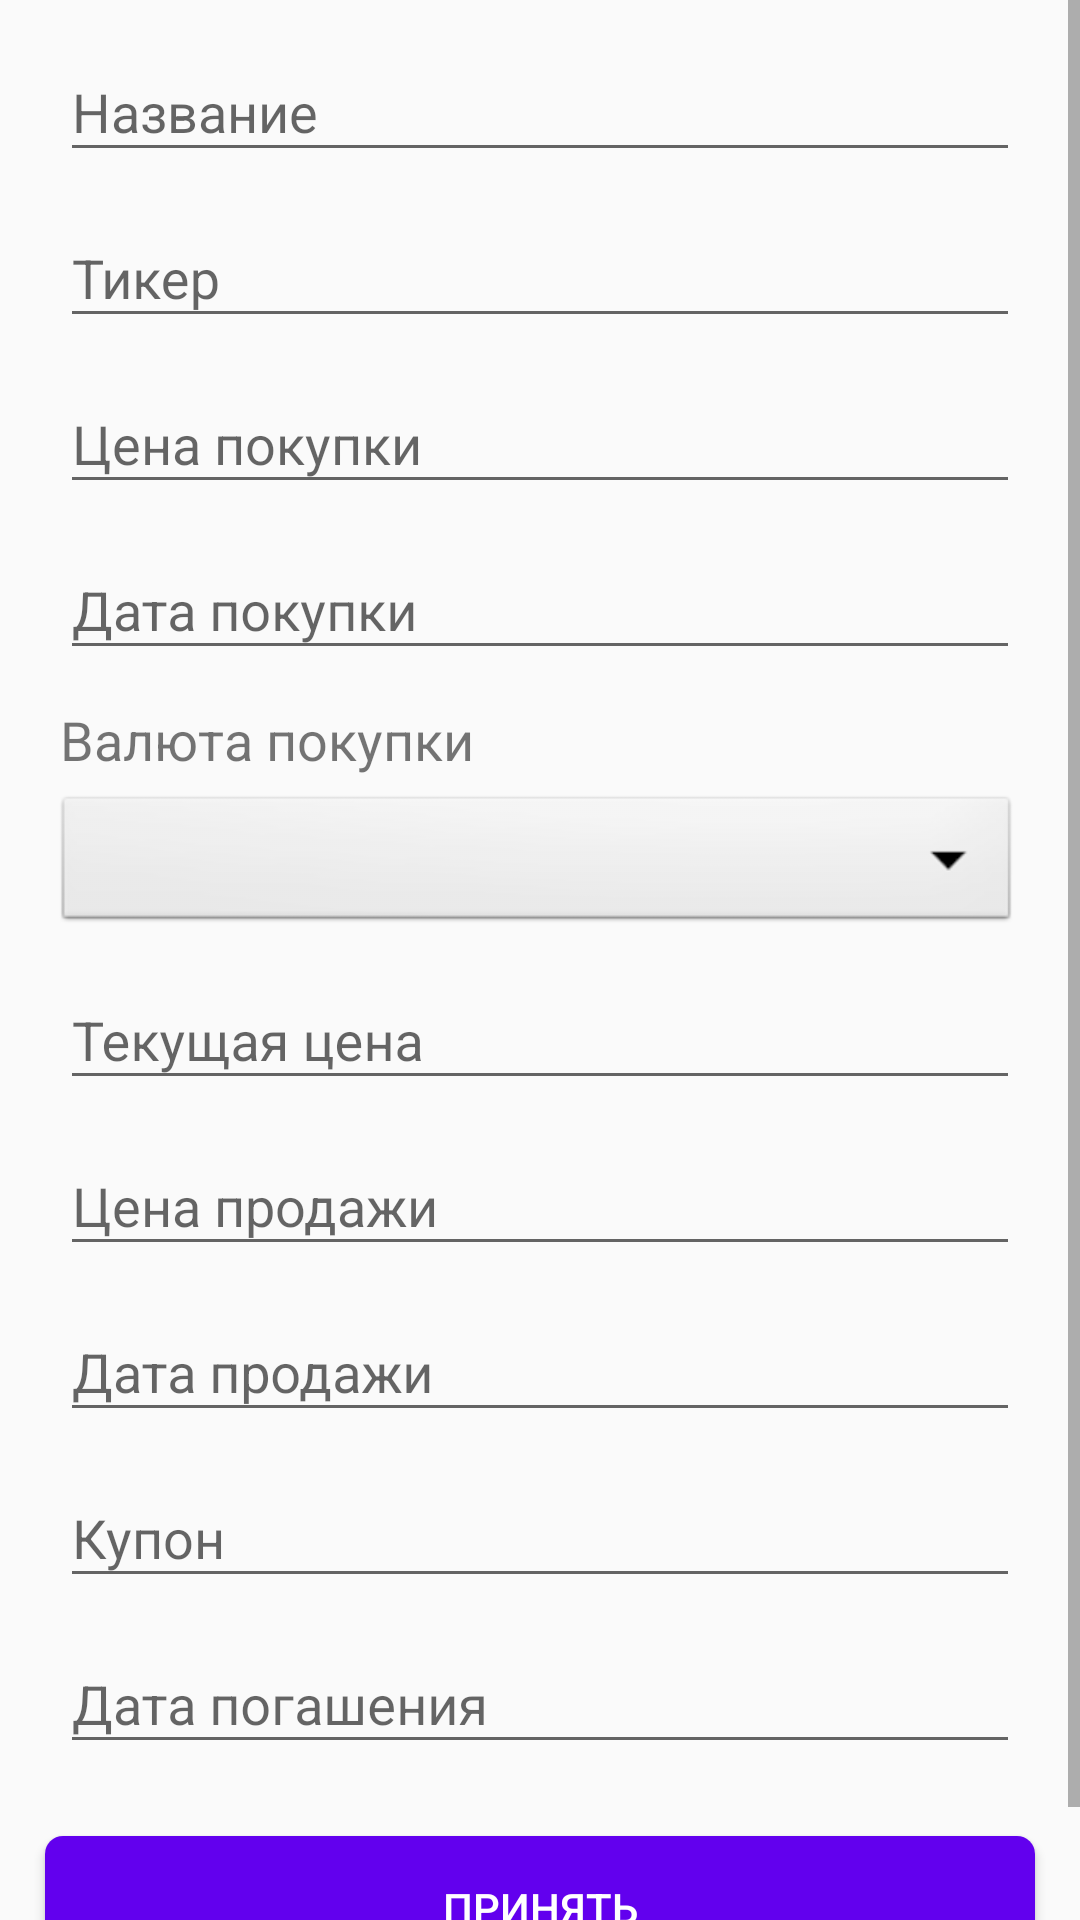

Here is an Android app screen rendered from its layout file. Give the layout XML and the strings, colors and styles it references.
<!-- AndroidManifest.xml: application theme NoActionBarTheme -->
<!-- res/layout/bond_add_fragment.xml -->
<?xml version="1.0" encoding="utf-8"?>
<ScrollView xmlns:android="http://schemas.android.com/apk/res/android"
    android:layout_width="match_parent"
    android:layout_height="match_parent"
    android:orientation="vertical">

    <LinearLayout
        android:layout_width="match_parent"
        android:layout_height="match_parent"
        android:orientation="vertical">

        <include
            android:id="@+id/add_fragment_template"
            layout="@layout/asset_add_fragment_template" />

        <com.google.android.material.textfield.TextInputLayout
            android:layout_width="match_parent"
            android:layout_height="wrap_content"
            android:layout_marginLeft="20dp"
            android:layout_marginTop="2dp"
            android:layout_marginRight="20dp"
            android:layout_marginBottom="1dp">

            <EditText
                android:id="@+id/bond_coupon_rate"
                android:layout_width="match_parent"
                android:layout_height="wrap_content"
                android:hint="Купон" />
        </com.google.android.material.textfield.TextInputLayout>

        <com.google.android.material.textfield.TextInputLayout
            android:layout_width="match_parent"
            android:layout_height="wrap_content"
            android:layout_marginLeft="20dp"
            android:layout_marginTop="2dp"
            android:layout_marginRight="20dp"
            android:layout_marginBottom="24dp">

            <EditText
                android:id="@+id/bond_maturity_date"
                android:layout_width="match_parent"
                android:layout_height="wrap_content"
                android:hint="Дата погашения" />
        </com.google.android.material.textfield.TextInputLayout>

        <Button
            android:id="@+id/accept_changes_button"
            style="@style/style_btn"
            android:layout_width="match_parent"
            android:layout_height="wrap_content"
            android:layout_gravity="bottom"
            android:layout_marginLeft="15dp"
            android:layout_marginRight="15dp"
            android:layout_marginBottom="20dp"
            android:text="Принять" />
    </LinearLayout>
</ScrollView>
<!-- res/layout/asset_add_fragment_template.xml (included above) -->
<?xml version="1.0" encoding="utf-8"?>
<LinearLayout xmlns:android="http://schemas.android.com/apk/res/android"
    android:orientation="vertical"
    android:layout_width="match_parent"
    android:layout_height="wrap_content">

    <com.google.android.material.textfield.TextInputLayout
        android:layout_width="match_parent"
        android:layout_height="wrap_content"
        android:layout_marginLeft="20dp"
        android:layout_marginTop="5dp"
        android:layout_marginRight="20dp"
        android:layout_marginBottom="1dp">

        <EditText
            android:id="@+id/add_name"
            android:layout_width="match_parent"
            android:layout_height="wrap_content"
            android:hint="Название" />
    </com.google.android.material.textfield.TextInputLayout>

    <com.google.android.material.textfield.TextInputLayout
        android:layout_width="match_parent"
        android:layout_height="wrap_content"
        android:layout_marginLeft="20dp"
        android:layout_marginTop="2dp"
        android:layout_marginRight="20dp"
        android:layout_marginBottom="1dp">

        <EditText
            android:id="@+id/add_ticker"
            android:layout_width="match_parent"
            android:layout_height="wrap_content"
            android:hint="Тикер" />
    </com.google.android.material.textfield.TextInputLayout>

    <com.google.android.material.textfield.TextInputLayout
        android:layout_width="match_parent"
        android:layout_height="wrap_content"
        android:layout_marginLeft="20dp"
        android:layout_marginTop="2dp"
        android:layout_marginRight="20dp"
        android:layout_marginBottom="1dp">

        <EditText
            android:id="@+id/add_buy_price"
            android:layout_width="match_parent"
            android:layout_height="wrap_content"
            android:hint="Цена покупки" />
    </com.google.android.material.textfield.TextInputLayout>

    <com.google.android.material.textfield.TextInputLayout
        android:layout_width="match_parent"
        android:layout_height="wrap_content"
        android:layout_marginLeft="20dp"
        android:layout_marginTop="2dp"
        android:layout_marginRight="20dp"
        android:layout_marginBottom="1dp">

        <EditText
            android:id="@+id/add_buy_date"
            android:layout_width="match_parent"
            android:layout_height="wrap_content"
            android:hint="Дата покупки" />
    </com.google.android.material.textfield.TextInputLayout>

    <TextView
        android:layout_width="wrap_content"
        android:layout_height="wrap_content"
        android:layout_gravity="start"
        android:layout_marginLeft="20dp"
        android:layout_marginTop="10dp"
        android:layout_marginRight="20dp"
        android:text="Валюта покупки"
        android:textSize="18sp" />

    <Spinner
        android:id="@+id/add_currency_spinner"
        android:layout_width="match_parent"
        android:layout_height="wrap_content"
        android:layout_marginStart="18dp"
        android:layout_marginTop="5dp"
        android:layout_marginEnd="20dp"
        android:background="@android:drawable/btn_dropdown"
        android:spinnerMode="dropdown" />

    <com.google.android.material.textfield.TextInputLayout
        android:layout_width="match_parent"
        android:layout_height="wrap_content"
        android:layout_marginLeft="20dp"
        android:layout_marginTop="2dp"
        android:layout_marginRight="20dp"
        android:layout_marginBottom="1dp">

        <EditText
            android:id="@+id/add_current_price"
            android:layout_width="match_parent"
            android:layout_height="wrap_content"
            android:hint="Текущая цена" />
    </com.google.android.material.textfield.TextInputLayout>

    <com.google.android.material.textfield.TextInputLayout
        android:layout_width="match_parent"
        android:layout_height="wrap_content"
        android:layout_marginLeft="20dp"
        android:layout_marginTop="2dp"
        android:layout_marginRight="20dp"
        android:layout_marginBottom="1dp">

        <EditText
            android:id="@+id/add_sell_price"
            android:layout_width="match_parent"
            android:layout_height="wrap_content"
            android:hint="Цена продажи" />
    </com.google.android.material.textfield.TextInputLayout>

    <com.google.android.material.textfield.TextInputLayout
        android:layout_width="match_parent"
        android:layout_height="wrap_content"
        android:layout_marginLeft="20dp"
        android:layout_marginTop="2dp"
        android:layout_marginRight="20dp"
        android:layout_marginBottom="1dp">

        <EditText
            android:id="@+id/add_sell_date_price"
            android:layout_width="match_parent"
            android:layout_height="wrap_content"
            android:hint="Дата продажи" />
    </com.google.android.material.textfield.TextInputLayout>
</LinearLayout>
<!-- resources referenced by this layout -->
<resources>
  <style name="style_btn" parent="Widget.AppCompat.Button">
          <item name="android:background">@drawable/btn_selector</item>
          <item name="android:textColor">@android:color/white</item>
      </style>
  <style name="NoActionBarTheme" parent="Theme.AppCompat.Light.NoActionBar" />
  <!-- drawable btn_selector (drawable) -->
  <?xml version="1.0" encoding="utf-8"?>
  <selector xmlns:android="http://schemas.android.com/apk/res/android">
      <item android:drawable="@drawable/btn_disable" android:state_enabled="false"/>
      <item android:drawable="@drawable/btn_primary" android:state_enabled="true"/>
      <item android:drawable="@drawable/btn_primary" android:state_pressed="false"/>
      <item android:drawable="@drawable/btn_pressed" android:state_pressed="true"/>
  </selector>
  <!-- drawable btn_disable (drawable) -->
  <?xml version="1.0" encoding="utf-8"?>
  <shape xmlns:android="http://schemas.android.com/apk/res/android">
      <solid android:color="#808080" />
      <corners android:radius="6dp" />
  </shape>
  <!-- drawable btn_primary (drawable) -->
  <?xml version="1.0" encoding="utf-8"?>
  <shape xmlns:android="http://schemas.android.com/apk/res/android">
      <solid android:color="@color/colorPrimary" />
      <corners android:radius="6dp" />
  </shape>
  <!-- drawable btn_pressed (drawable) -->
  <?xml version="1.0" encoding="utf-8"?>
  <ripple xmlns:android="http://schemas.android.com/apk/res/android"
      android:color="?android:colorControlHighlight">
      <item android:drawable="@android:color/white"/>
  </ripple>
  <!-- not gathered from this repository: default colours our renderer supplied (Android Studio template values) -->
  <color name="colorPrimary">#FF6200EE</color>
</resources>
